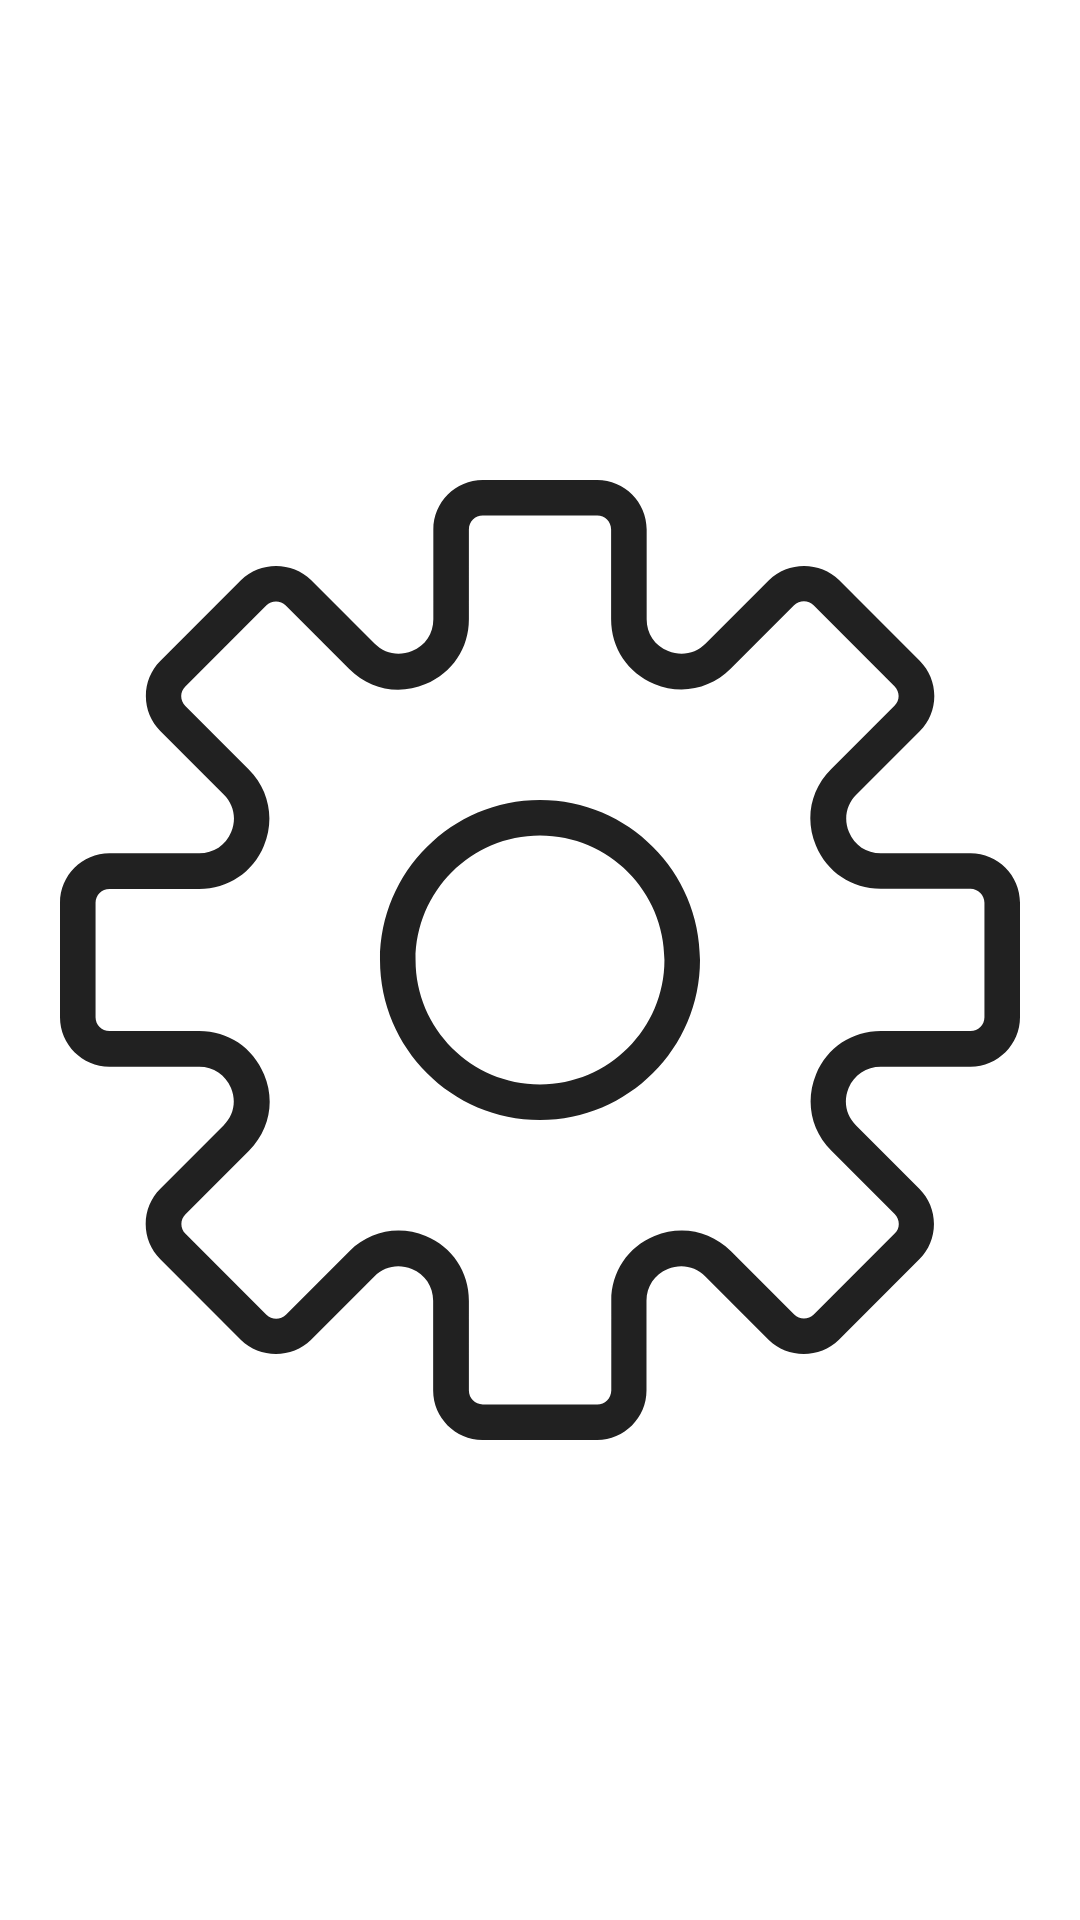

Reconstruct the res/layout file that produces this screen, plus the resources it refers to.
<!-- AndroidManifest.xml: application theme AppTheme -->
<!-- res/layout/fragment_connecting.xml -->
<FrameLayout xmlns:android="http://schemas.android.com/apk/res/android"
             xmlns:tools="http://schemas.android.com/tools"
             android:layout_width="match_parent"
             android:layout_height="match_parent"
             tools:context="pw.dedominic.airc.fragment.ConnectingFragment">

    <ImageView
        android:layout_margin="20dp"
        android:src="@drawable/ic_cogwheel"
        android:id="@+id/spinning_cog"
        android:layout_width="match_parent"
        android:layout_height="match_parent"/>

</FrameLayout>
<!-- resources referenced by this layout -->
<resources>
  <!-- drawable ic_cogwheel: vector/xml drawable (drawable, 2842 chars, omitted) -->
</resources>
